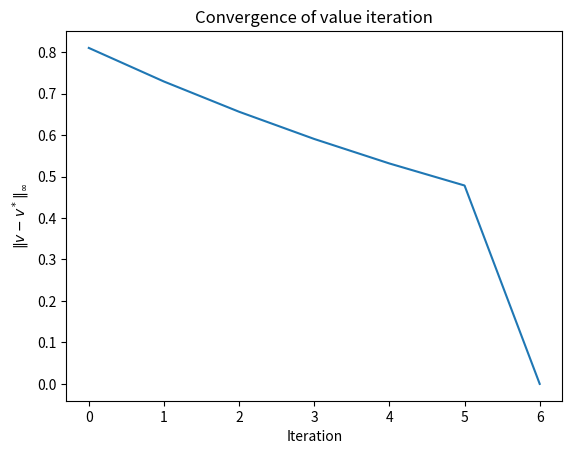

The matplotlib source for this figure:
import copy
import numpy as np
from matplotlib import pyplot as plt

def generate_cliffworld():
    # ======================================================================
    # Simplified CliffWorld
    # ----------------------------------------------------------------------
    # -------------------         4 is the goal state
    # | 4 | 9 | 14 | 19 |         20 is terminal state reached only via the state 4
    # -------------------         3, 2, 1 are chasms
    # | 3 | 8 | 13 | 18 |         uniform initial state distribution
    # -------------------
    # | 2 | 7 | 12 | 17 |         all transitions are deterministic
    # -------------------         Actions: 0=down, 1=up, 2=left, 3=right
    # | 1 | 6 | 11 | 16 |
    # ------------------------    rewards are all zeros except at chasms (-100)
    # | 0 | 5 | 10 | 15 | 20 |    reward for going into the goal state is +1
    # ------------------------
    # ----------------------------------------------------------------------
    P = np.zeros((21, 4, 21))
    for state_idx in range(21):
        for action_idx in range(4):
            if state_idx in [1, 2, 3]:  # chasms: reset to start state 0
                new_state_idx = 0
            elif state_idx == 4:  # goal state: agent always goes to 20
                new_state_idx = 20
            elif state_idx == 20:  # terminal state
                new_state_idx = 20
            else:  # move according to the deterministic dynamics
                x_new = x_old = state_idx // 5
                y_new = y_old = state_idx % 5
                if action_idx == 0:  # Down
                    y_new = np.clip(y_old - 1, 0, 4)
                elif action_idx == 1:  # Up
                    y_new = np.clip(y_old + 1, 0, 4)
                elif action_idx == 2:  # Left
                    x_new = np.clip(x_old - 1, 0, 3)
                elif action_idx == 3:  # Right
                    x_new = np.clip(x_old + 1, 0, 3)
                new_state_idx = 5 * x_new + y_new

            P[state_idx, action_idx, new_state_idx] = 1

    r = np.zeros((21, 4))
    r[1, :] = r[2, :] = r[3, :] = -100  # negative reward for falling into chasms
    r[4, :] = +1  # positive reward for finding the goal terminal state


    rho = np.ones(21) / 21

    P_CliffWorld = copy.deepcopy(P)
    r_CliffWorld = copy.deepcopy(r)
    rho_CliffWorld = copy.deepcopy(rho)

    state_space = np.arange(21)
    action_space = np.arange(4)

    return state_space, action_space, rho_CliffWorld, P_CliffWorld, r_CliffWorld

def v_star():
    return np.array([
        5.314410000000001633e-01,
        -9.952170309999999631e+01,
        -9.952170309999999631e+01,
        -9.952170309999999631e+01,
        1.000000000000000000e+00,
        5.904900000000001814e-01,
        6.561000000000001275e-01,
        7.290000000000000924e-01,
        8.100000000000000533e-01,
        9.000000000000000222e-01,
        5.314410000000001633e-01,
        5.904900000000001814e-01,
        6.561000000000001275e-01,
        7.290000000000000924e-01,
        8.100000000000000533e-01,
        4.782969000000001358e-01,
        5.314410000000001633e-01,
        5.904900000000001814e-01,
        6.561000000000001275e-01,
        7.290000000000000924e-01,
        0.000000000000000000e+00,
    ])

def value_iteration(P, r, gamma, K, v_star, theta=1e-4):
    # Initialize value function
    num_states, num_actions, _ = P.shape
    v = np.zeros(num_states)
    gaps = []
        
    for k in range(K):
        v_old = copy.deepcopy(v)

        for s in range(num_states):
            q_list = np.zeros(num_actions)
            for a in range(num_actions):
                p = P[s, a, :]
                q_list[a] = r[s, a] + gamma * np.sum(p * v_old)
            v[s] = np.max(q_list)
        

        # Calculate vpik
        policyk = np.zeros((num_states, num_actions)) 
        for s in range(num_states):
            q_values = np.zeros(num_actions)
            for a in range(num_actions):
                q_values[a] = r[s, a] + gamma * np.sum(P[s, a, :] * v)
            policyk[s, np.argmax(q_values)] = 1
        rpi = np.zeros(num_states)
        Ppi = np.zeros((num_states, num_states))
        for s in range(num_states):
            for a in range(num_actions):
                rpi[s] += r[s, a] * policyk[s, a]
                Ppi[s, :] += P[s, a, :] * policyk[s, a]
        vpik = np.linalg.inv(np.eye(num_states) - gamma * Ppi) @ rpi

        # Check convergence
        gap = np.max(np.abs(vpik - v_star))
        # gap = np.max(np.abs(v - v_star))
        gaps.append(gap)
        if gap < theta:
            print(f"Converged at iteration {k}")
            break

    # Find the optimal policy
    policy = np.zeros(num_states)
    for s in range(num_states):
        q_values = np.zeros(num_actions)
        for a in range(num_actions):
            q_values[a] = r[s, a] + gamma * np.sum(P[s, a, :] * v)
        policy[s] = np.argmax(q_values)
         
    return v, policy, gaps


def policy_iteration(P, r, gamma, K, v_star, theta=1e-4):
    # Initialize value function
    num_states, num_actions, _ = P.shape
    v = np.zeros(num_states)
    policy = np.zeros((num_states, num_actions)) 
    initial_policy = (1.0/num_actions) * np.ones((num_states, num_actions))
    gaps = []
    # print(initial_policy)

    for k in range(K):
        # Policy evaluation
        v_old = copy.deepcopy(v)
        rpi = np.zeros(num_states)
        Ppi = np.zeros((num_states, num_states))

        if k == 0:
            for s in range(num_states):
                for a in range(num_actions):
                    rpi[s] += r[s, a] * initial_policy[s, a]
                    Ppi[s, :] += P[s, a, :] * initial_policy[s, a]
        else:
            for s in range(num_states):
                for a in range(num_actions):
                    rpi[s] += r[s, a] * policy[s, a]
                    Ppi[s, :] += P[s, a, :] * policy[s, a]
        
        v = np.linalg.inv(np.eye(num_states) - gamma * Ppi) @ rpi  # .reshape((21, 1))

        # Policy improvement  
        policy = np.zeros((num_states, num_actions)) 
        for s in range(num_states):
            q_values = np.zeros(num_actions)
            for a in range(num_actions):
                q_values[a] = r[s, a] + gamma * np.sum(P[s, a, :] * v)
            policy[s, np.argmax(q_values)] = 1

        # Check convergence
        gap = np.max(np.abs(v - v_star))
        gaps.append(gap)
        # print(f"At iteration {k} with gap {gap}")
        if gap < theta:
            print(f"Converged at iteration {k}")
            break

    policy = np.argmax(policy, axis=1)    

    return v, policy, gaps

def plot_gap(gaps, name):
    k = len(gaps)
    plt.figure()
    plt.plot(np.arange(k), gaps)
    plt.xlabel("Iteration")
    plt.ylabel("$\|v - v^*\|_\infty$")
    plt.title(f"Convergence of {name}")
    plt.show()


if __name__ == "__main__":
    state_space, action_space, rho, P, r = generate_cliffworld()
    gamma = 0.9
    K = 100
    v_star = v_star()
    # print(f"The optimal value function is: {v_star}. \n")

    # value iteration
    v_vi, pi_vi, gaps_vi = value_iteration(P, r, gamma, K, v_star, theta=1e-4)
    # print(f"The optimal value function from value iteration is: {v_vi}. \n")
    print(f"The optimal policy from value iteration is {pi_vi}. \n")

    # policy iteration
    v_pi, pi_pi, gaps_pi = policy_iteration(P, r, gamma, K, v_star, theta=1e-4)
    # print(f"The optimal value function from policy iteration is: {v_pi}. \n")
    print(f"The optimal policy from policy iteration is {pi_pi}. \n")
                                           
    # plotting
    plot_gap(gaps_vi, "value iteration")
    # plot_gap(gaps_pi, "policy iteration")